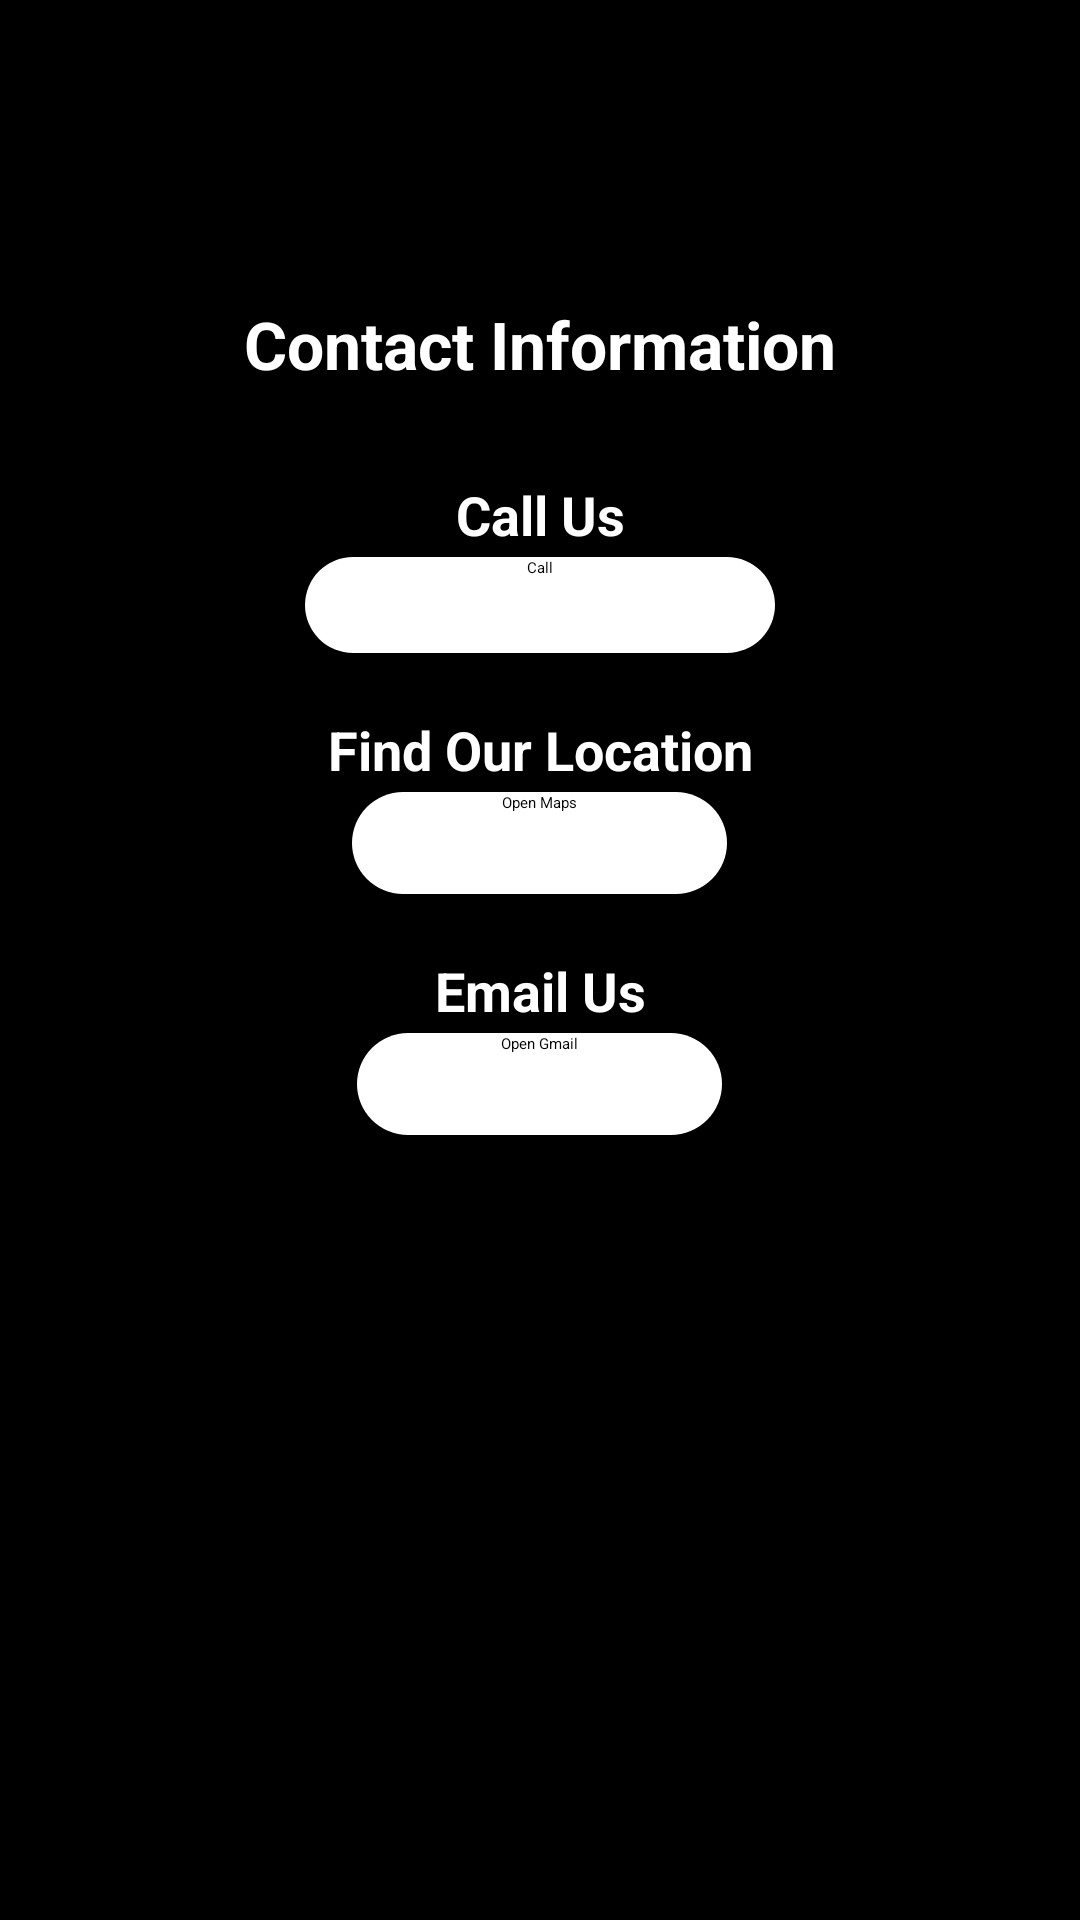

Produce the Android XML layout that renders to this screen, including the resource entries it uses.
<!-- AndroidManifest.xml: application theme Theme.Project -->
<!-- res/layout/fragment_call_us.xml -->
<?xml version="1.0" encoding="utf-8"?>
<FrameLayout xmlns:android="http://schemas.android.com/apk/res/android"
    xmlns:tools="http://schemas.android.com/tools"
    android:layout_width="match_parent"
    android:layout_height="match_parent"
    tools:context=".CallUsFragment">

    
    <LinearLayout
        android:layout_width="match_parent"
        android:layout_height="match_parent"
        android:background="#000000"
        android:orientation="vertical"
        android:paddingVertical="100dp">

        <TextView
            android:id="@+id/textView3"
            android:layout_width="match_parent"
            android:layout_height="wrap_content"
            android:layout_marginBottom="30dp"
            android:gravity="center"
            android:text="Contact Information"
            android:textColor="#FFFFFF"
            android:textSize="22dp"
            android:textStyle="bold" />

        <TextView
            android:id="@+id/textView4"
            android:layout_width="match_parent"
            android:layout_height="wrap_content"
            android:layout_marginBottom="2dp"
            android:gravity="center"
            android:text="Call Us"
            android:textColor="#FFFFFF"
            android:textSize="18dp"
            android:textStyle="bold" />

        <Button
            android:id="@+id/btnCall"
            android:layout_width="wrap_content"
            android:layout_height="32dp"
            android:layout_gravity="center"
            android:layout_marginBottom="20dp"
            android:background="@drawable/rounded_button"
            android:paddingHorizontal="74dp"
            android:text="Call" />

        
        <TextView
            android:id="@+id/textView5"
            android:layout_width="match_parent"
            android:layout_height="wrap_content"
            android:layout_marginBottom="2dp"
            android:gravity="center"
            android:text="Find Our Location"
            android:textColor="#FFFFFF"
            android:textSize="18dp"
            android:textStyle="bold" />

        <Button
            android:id="@+id/btnOpenMaps"
            android:layout_width="wrap_content"
            android:layout_height="34dp"
            android:layout_gravity="center"
            android:layout_marginBottom="20dp"
            android:background="@drawable/rounded_button"
            android:paddingHorizontal="50dp"
            android:text="Open Maps" />

        
        <TextView
            android:id="@+id/textView6"
            android:layout_width="match_parent"
            android:layout_height="wrap_content"
            android:layout_marginBottom="2dp"
            android:gravity="center"
            android:text="Email Us"
            android:textColor="#FFFFFF"
            android:textSize="18dp"
            android:textStyle="bold" />

        <Button
            android:id="@+id/btnOpenGmail"
            android:layout_width="wrap_content"
            android:layout_height="34dp"
            android:layout_gravity="center"
            android:background="@drawable/rounded_button"
            android:paddingHorizontal="48dp"

            android:text="Open Gmail" />
    </LinearLayout>

</FrameLayout>
<!-- resources referenced by this layout -->
<resources>
  <!-- drawable rounded_button (drawable) -->
  <shape xmlns:android="http://schemas.android.com/apk/res/android">
      <solid android:color="#FFFFFF" /> 
      <corners android:radius="20dp" /> 
  </shape>
</resources>
